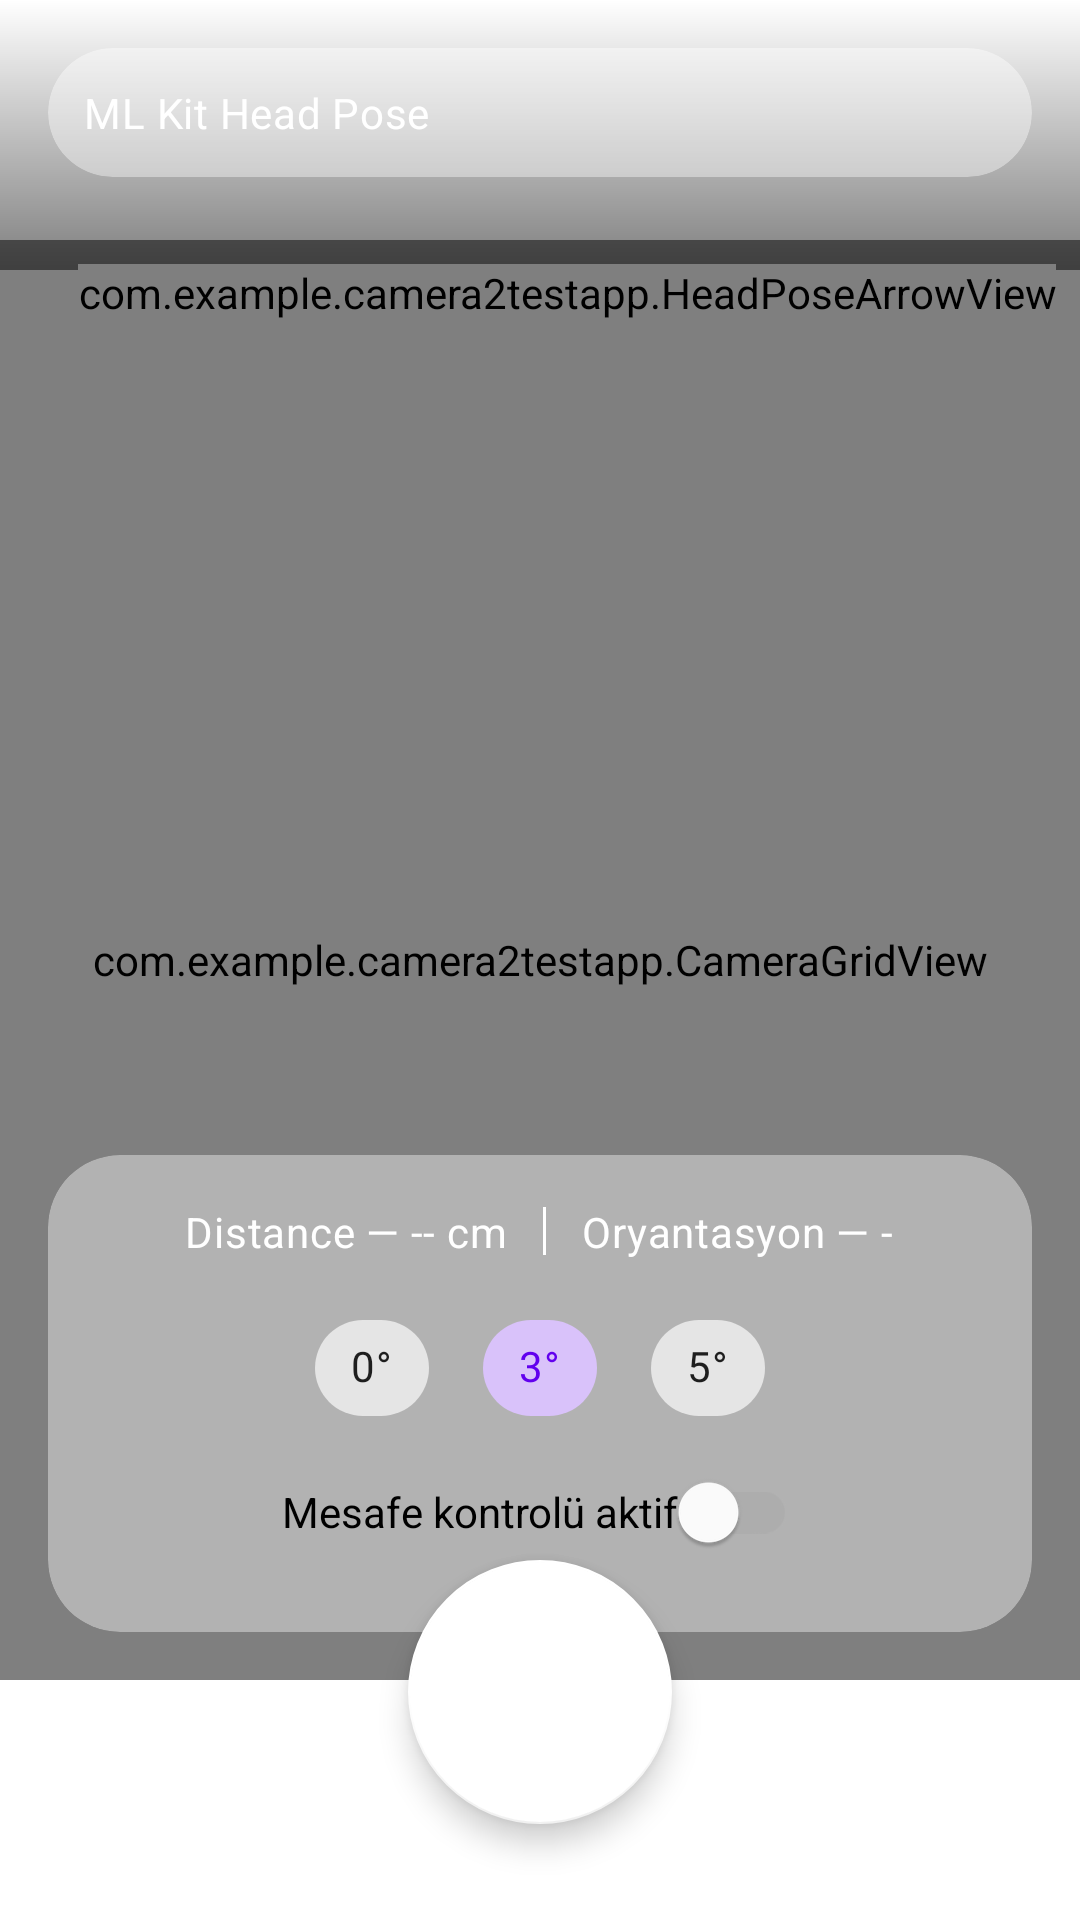

Here is an Android app screen rendered from its layout file. Give the layout XML and the strings, colors and styles it references.
<!-- AndroidManifest.xml: activity theme Theme.MaterialComponents.Light.NoActionBar -->
<!-- res/layout/activity_main.xml -->
<?xml version="1.0" encoding="utf-8"?>
<androidx.constraintlayout.widget.ConstraintLayout
    xmlns:android="http://schemas.android.com/apk/res/android"
    xmlns:app="http://schemas.android.com/apk/res-auto"
    xmlns:tools="http://schemas.android.com/tools"
    android:id="@+id/rootLayout"
    android:layout_width="match_parent"
    android:layout_height="match_parent"
    android:fitsSystemWindows="true">

    <FrameLayout
        android:id="@+id/previewContainer"
        android:layout_width="0dp"
        android:layout_height="0dp"
        app:layout_constraintTop_toTopOf="parent"
        app:layout_constraintBottom_toBottomOf="parent"
        app:layout_constraintStart_toStartOf="parent"
        app:layout_constraintEnd_toEndOf="parent"
        app:layout_constraintDimensionRatio="3:4">

        <androidx.camera.view.PreviewView
            android:id="@+id/previewView"
            android:layout_width="match_parent"
            android:layout_height="match_parent" />


        <com.example.camera2testapp.CameraGridView
            android:id="@+id/gridView"
            android:layout_width="match_parent"
            android:layout_height="match_parent"/>
    </FrameLayout>


    
    <View
        android:id="@+id/topScrim"
        android:layout_width="0dp"
        android:layout_height="90dp"
        android:background="@drawable/scrim_top_gradient"
        app:layout_constraintEnd_toEndOf="parent"
        app:layout_constraintStart_toStartOf="parent"
        app:layout_constraintTop_toTopOf="parent" />

    
    <com.google.android.material.card.MaterialCardView
        android:id="@+id/topBar"
        android:layout_width="0dp"
        android:layout_height="wrap_content"
        android:layout_margin="16dp"
        android:backgroundTint="@color/overlay_card"
        app:cardElevation="0dp"
        app:cardUseCompatPadding="false"
        app:shapeAppearanceOverlay="@style/Shape.Corner.Large"
        app:layout_constraintTop_toTopOf="parent"
        app:layout_constraintStart_toStartOf="parent"
        app:layout_constraintEnd_toEndOf="parent">


        <TextView
            android:id="@+id/mlkitPoseTextView"
            style="@style/Text.BodyMedium"
            android:layout_width="match_parent"
            android:layout_height="match_parent"
            android:padding="12dp"
            android:text="ML Kit Head Pose"
            android:textColor="@color/on_overlay" />
    </com.google.android.material.card.MaterialCardView>

    
    <com.example.camera2testapp.HeadPoseArrowView
        android:id="@+id/headPoseArrowView"
        android:layout_width="wrap_content"
        android:layout_height="wrap_content"
        android:layout_margin="8dp"
        android:visibility="visible"
        app:layout_constraintTop_toTopOf="@id/previewContainer"
        app:layout_constraintEnd_toEndOf="@id/previewContainer"/>

    
    <TextView
        android:id="@+id/captureErrorTextView"
        style="@style/Text.BodyMedium"
        android:layout_width="wrap_content"
        android:layout_height="wrap_content"
        android:layout_margin="16dp"
        android:background="@drawable/bg_toast_error"
        android:padding="6dp"
        android:text="❌ Hata mesajı"
        android:textColor="@color/error"
        android:visibility="gone"
        app:layout_constraintTop_toBottomOf="@id/topBar"
        app:layout_constraintEnd_toEndOf="parent"/>

    
    <com.google.android.material.card.MaterialCardView
        android:id="@+id/bottomPanel"
        android:layout_width="0dp"
        android:layout_height="wrap_content"
        android:layout_marginStart="16dp"
        android:layout_marginEnd="16dp"
        android:layout_marginBottom="96dp"
        android:backgroundTint="@color/overlay_card"
        app:cardElevation="0dp"
        app:shapeAppearanceOverlay="@style/Shape.Corner.Large"
        app:layout_constraintBottom_toBottomOf="parent"
        app:layout_constraintStart_toStartOf="parent"
        app:layout_constraintEnd_toEndOf="parent">

        <LinearLayout
            android:layout_width="match_parent"
            android:layout_height="wrap_content"
            android:gravity="center"
            android:orientation="vertical"
            android:padding="16dp">

            
            <LinearLayout
                android:layout_width="wrap_content"
                android:layout_height="wrap_content"
                android:gravity="center"
                android:orientation="horizontal">

                <TextView
                    android:id="@+id/distanceTextView"
                    style="@style/Text.BodyMedium"
                    android:layout_width="wrap_content"
                    android:layout_height="wrap_content"
                    android:text="Distance — -- cm"
                    android:textColor="@color/on_overlay" />

                <View
                    android:layout_width="1dp"
                    android:layout_height="16dp"
                    android:layout_marginHorizontal="12dp"
                    android:background="@color/on_overlay" />

                <TextView
                    android:id="@+id/orientationTextView"
                    style="@style/Text.BodyMedium"
                    android:layout_width="wrap_content"
                    android:layout_height="wrap_content"
                    android:text="Oryantasyon — ‑"
                    android:textColor="@color/on_overlay" />
            </LinearLayout>

            
            <com.google.android.material.chip.ChipGroup
                android:id="@+id/chipThresholdGroup"
                android:layout_width="wrap_content"
                android:layout_height="wrap_content"
                android:layout_marginTop="12dp"
                app:chipSpacingHorizontal="8dp"
                app:singleSelection="true">

                <com.google.android.material.chip.Chip
                    android:id="@+id/chipThreshold0"
                    style="@style/Widget.CameraChoiceChip"
                    android:layout_width="wrap_content"
                    android:layout_height="wrap_content"
                    android:text="0°"/>

                <com.google.android.material.chip.Chip
                    android:id="@+id/chipThreshold3"
                    style="@style/Widget.CameraChoiceChip"
                    android:layout_width="wrap_content"
                    android:layout_height="wrap_content"
                    android:checked="true"
                    android:text="3°"/>

                <com.google.android.material.chip.Chip
                    android:id="@+id/chipThreshold5"
                    style="@style/Widget.CameraChoiceChip"
                    android:layout_width="wrap_content"
                    android:layout_height="wrap_content"
                    android:text="5°"/>
            </com.google.android.material.chip.ChipGroup>

            
            <com.google.android.material.switchmaterial.SwitchMaterial
                android:id="@+id/switchDistanceCheck"
                android:layout_width="wrap_content"
                android:layout_height="wrap_content"
                android:padding="8dp"
                android:text="Mesafe kontrolü aktif"
                app:ensureMinTouchTargetSize="true"
                app:layout_constraintTop_toBottomOf="@id/chipThresholdGroup"
                app:layout_constraintStart_toStartOf="parent"
                app:layout_constraintEnd_toEndOf="parent"/>

        </LinearLayout>
    </com.google.android.material.card.MaterialCardView>

    
    <com.google.android.material.floatingactionbutton.FloatingActionButton
        android:id="@+id/btnCapture"
        android:layout_width="@dimen/fab_size"
        android:layout_height="@dimen/fab_size"
        android:layout_marginBottom="32dp"
        android:contentDescription="@string/capture_photo"
        android:src="@drawable/ic_shutter_icon"
        app:backgroundTint="@color/white"
        app:fabCustomSize="@dimen/fab_size"
        app:maxImageSize="48dp"
        app:rippleColor="@color/fab_ripple"
        app:layout_constraintBottom_toBottomOf="parent"
        app:layout_constraintStart_toStartOf="parent"
        app:layout_constraintEnd_toEndOf="parent"
        tools:ignore="VectorDrawableCompat"/>

</androidx.constraintlayout.widget.ConstraintLayout>
<!-- resources referenced by this layout -->
<resources>
  <color name="error">#FF4B4B</color>
  <color name="fab_ripple">#33FFFFFF</color>
  <color name="on_overlay">#FFFFFFFF</color>
  <color name="overlay_card">#66FFFFFF</color>
  <color name="white">#FFFFFFFF</color>
  <dimen name="fab_size">88dp</dimen>
  <!-- drawable bg_toast_error (drawable) -->
  <shape xmlns:android="http://schemas.android.com/apk/res/android"
      android:shape="rectangle">
      <solid android:color="#CCFFFFFF"/>
      <corners android:radius="8dp"/>
      <padding
          android:left="8dp"
          android:top="4dp"
          android:right="8dp"
          android:bottom="4dp"/>
  </shape>
  <!-- drawable scrim_top_gradient (drawable) -->
  <shape xmlns:android="http://schemas.android.com/apk/res/android"
      android:shape="rectangle">
      <gradient
          android:startColor="#80000000"
          android:endColor="@android:color/transparent"
          android:angle="90"/>
  </shape>
  <string name="capture_photo">Fotoğraf Çek</string>
  <style name="Shape.Corner.Large" parent="">
          <item name="cornerSize">24dp</item>
      </style>
  <style name="Text.BodyMedium" parent="TextAppearance.Material3.BodyMedium" />
  <style name="Widget.CameraChoiceChip" parent="Widget.MaterialComponents.Chip.Choice">
          <item name="chipMinHeight">32dp</item>
          <item name="chipCornerRadius">16dp</item>
      </style>
</resources>
